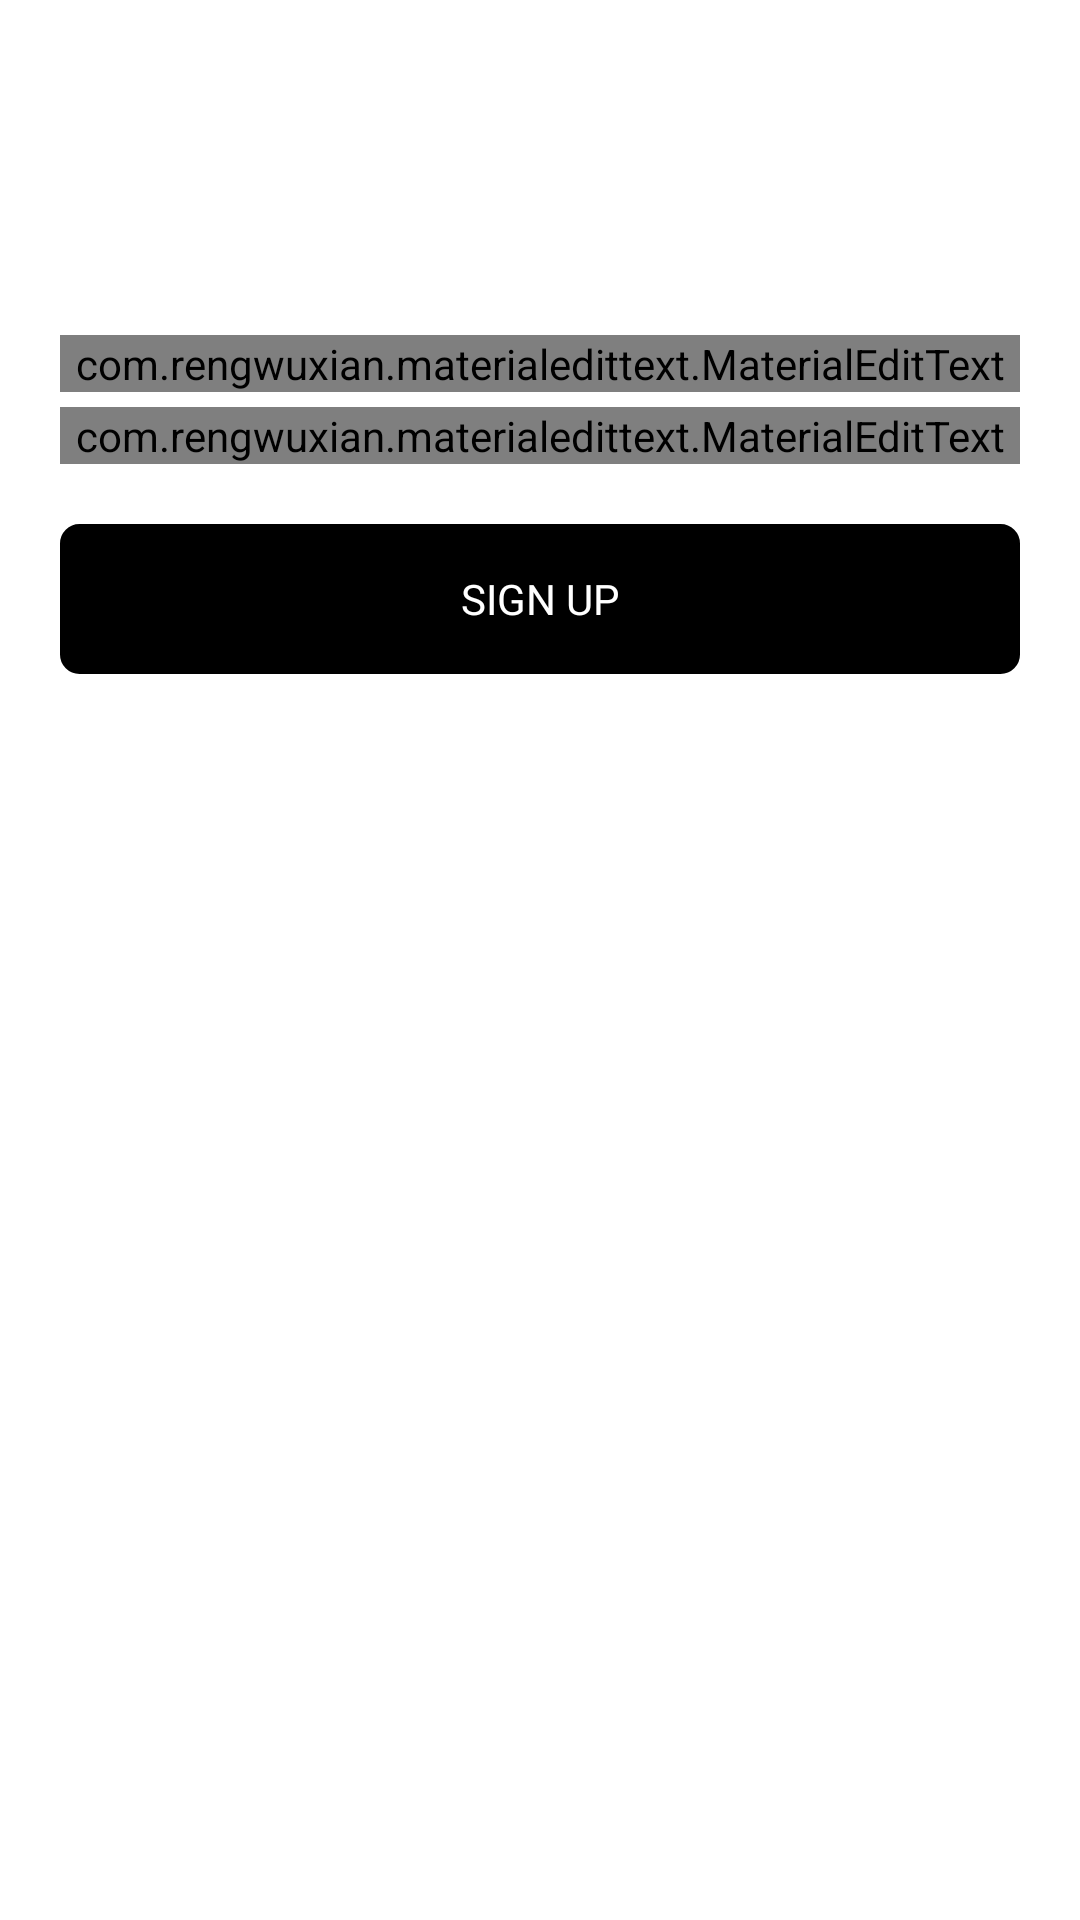

This screen was rendered from an Android layout file. Write that file and the resources it references.
<!-- AndroidManifest.xml: application theme Theme.FirebaseQueueManagement -->
<!-- res/layout/activity_admin_edit_company.xml -->
<?xml version="1.0" encoding="utf-8"?>
<LinearLayout xmlns:android="http://schemas.android.com/apk/res/android"
    android:layout_width="match_parent"
    android:layout_height="match_parent"
    android:weightSum="3"
    xmlns:app="http://schemas.android.com/apk/res-auto"
    android:orientation="vertical">

    <LinearLayout
        android:layout_width="match_parent"
        android:layout_height="0dp"
        android:layout_weight="0.5"
        android:gravity="center"
        android:orientation="vertical"/>

    <LinearLayout
        android:layout_width="match_parent"
        android:layout_height="0dp"
        android:layout_weight="2.5"
        android:gravity="center|top"
        android:orientation="vertical">
        <com.rengwuxian.materialedittext.MaterialEditText
            android:id="@+id/edUsername"
            android:layout_width="match_parent"
            android:layout_height="wrap_content"
            android:layout_marginLeft="20dp"
            android:layout_marginTop="5dp"
            android:enabled="false"
            android:layout_marginRight="20dp"
            android:hint="E-mail Address"
            android:inputType="text"
            android:textCursorDrawable="@drawable/color_cursor"
            android:textSize="16sp"
            app:met_baseColor="@android:color/black"
            app:met_floatingLabel="highlight"
            app:met_primaryColor="@color/black"
            app:met_textColorHint="@color/black"
            app:met_typeface="proximareg.otf" />

        <com.rengwuxian.materialedittext.MaterialEditText
            android:id="@+id/edCompanyName"
            android:layout_width="match_parent"
            android:layout_height="wrap_content"
            android:layout_marginLeft="20dp"
            android:layout_marginTop="5dp"
            android:layout_marginRight="20dp"
            android:hint="Company Name"
            android:inputType="text"
            android:textCursorDrawable="@drawable/color_cursor"
            android:textSize="16sp"
            app:met_baseColor="@android:color/black"
            app:met_floatingLabel="highlight"
            app:met_primaryColor="@color/black"
            app:met_textColorHint="@color/black"
            app:met_typeface="proximareg.otf" />

        <TextView
            android:layout_width="match_parent"
            android:layout_height="50dp"
            android:text="SIGN UP"
            android:gravity="center"
            android:fontFamily="@font/proximabold"
            android:id="@+id/btnSignUp"
            android:layout_marginLeft="20dp"
            android:layout_marginTop="20dp"
            android:layout_marginRight="20dp"
            android:textColor="@android:color/white"
            android:background="@drawable/button_background"
            />


    </LinearLayout>

</LinearLayout>
<!-- resources referenced by this layout -->
<resources>
  <!-- drawable button_background (drawable) -->
  <?xml version="1.0" encoding="utf-8" ?>
  <shape xmlns:android="http://schemas.android.com/apk/res/android" android:shape="rectangle">
      <stroke android:width="1dp" android:color="@color/black" />
      <corners android:radius="6dp" />
      <solid android:color="@color/black"/>
  </shape>
  <style name="Theme.FirebaseQueueManagement" parent="Theme.MaterialComponents.DayNight.DarkActionBar">
          
          <item name="colorPrimary">@color/purple_500</item>
          <item name="colorPrimaryVariant">@color/purple_700</item>
          <item name="colorOnPrimary">@color/white</item>
          
          <item name="colorSecondary">@color/teal_200</item>
          <item name="colorSecondaryVariant">@color/teal_700</item>
          <item name="colorOnSecondary">@color/black</item>
          
          <item name="android:statusBarColor" tools:targetApi="l">?attr/colorPrimaryVariant</item>
          
      </style>
  <!-- not gathered from this repository: default colours our renderer supplied (Android Studio template values) -->
  <color name="purple_500">#FF6200EE</color>
  <color name="purple_700">#FF3700B3</color>
  <color name="teal_200">#FF03DAC5</color>
  <color name="teal_700">#FF018786</color>
  <color name="black">#FF000000</color>
  <color name="white">#FFFFFFFF</color>
</resources>
